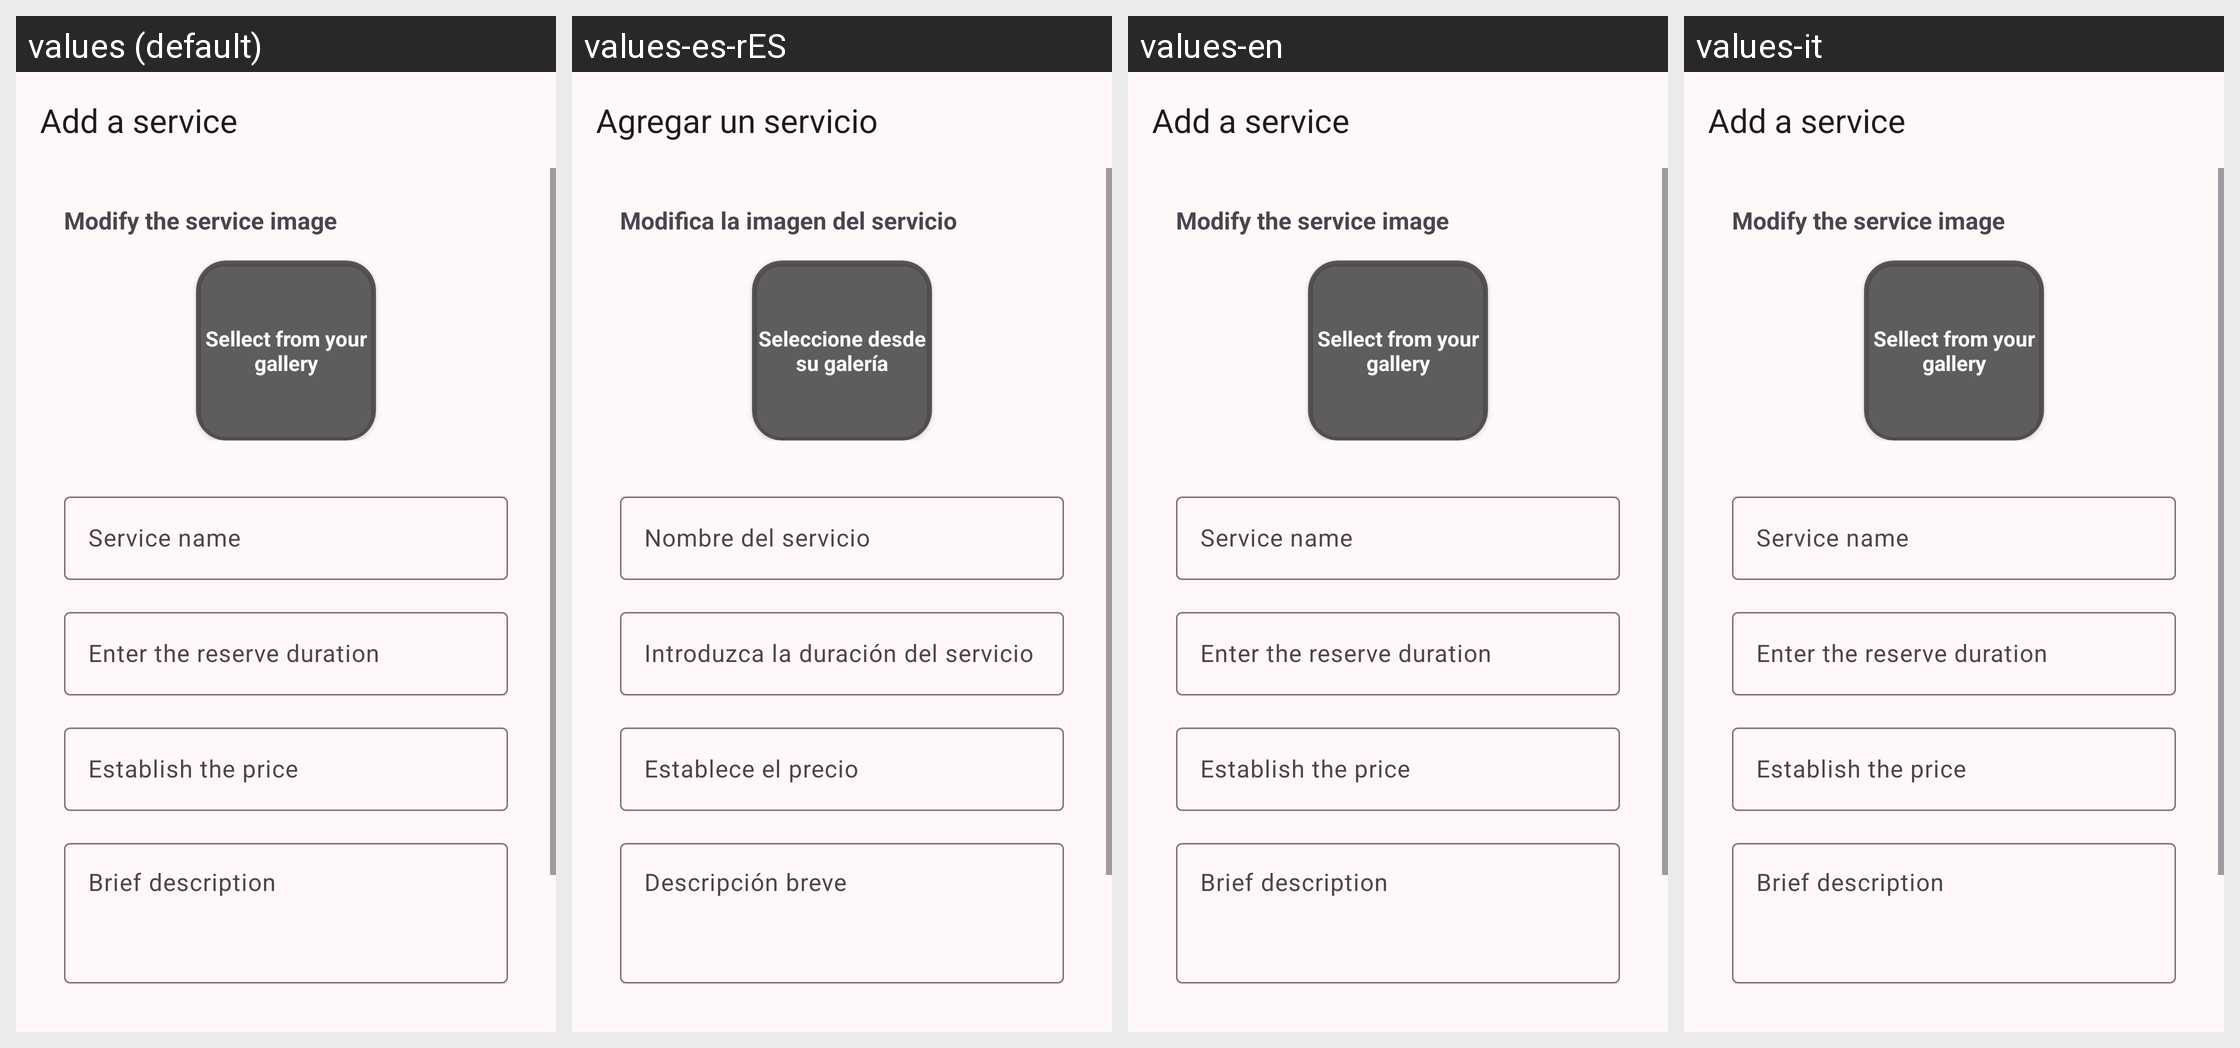

The Android screen above is rendered under several locales of the same app. Produce the string resources it draws, with the default and per-locale values.
Android screen res/layout/fragment_add_edit_service.xml rendered under 4 locales, left to right: values (default), values-es-rES, values-en, values-it. Device: Nexus 5 (rendered at 1080×1920; each locale shown at half size, 540×960, under a caption strip naming it); theme Theme.Slotify.
Strings drawn on this screen, with the default value and each locale's value (text and hints the layout hard-codes, and strings that could not be matched under every locale, appear in the picture but are not listed):

add_service
  values: Add a service
  values-es-rES: Agregar un servicio
  values-en: Add a service
  values-it: Add a service  [not translated; the default value is used]

modify_service_image
  values: Modify the service image
  values-es-rES: Modifica la imagen del servicio
  values-en: Modify the service image  [not translated; the default value is used]
  values-it: Modify the service image  [not translated; the default value is used]

gallery_sellect_message
  values: Sellect from your gallery
  values-es-rES: Seleccione desde su galería
  values-en: Sellect from your gallery
  values-it: Sellect from your gallery  [not translated; the default value is used]

service_name
  values: Service name
  values-es-rES: Nombre del servicio
  values-en: Service name
  values-it: Service name  [not translated; the default value is used]

reserve_duration
  values: Enter the reserve duration
  values-es-rES: Introduzca la duración del servicio
  values-en: Enter the reserve duration
  values-it: Enter the reserve duration  [not translated; the default value is used]

establish_price
  values: Establish the price
  values-es-rES: Establece el precio
  values-en: Establish the price
  values-it: Establish the price  [not translated; the default value is used]

brief_description
  values: Brief description
  values-es-rES: Descripción breve
  values-en: Brief description
  values-it: Brief description  [not translated; the default value is used]
